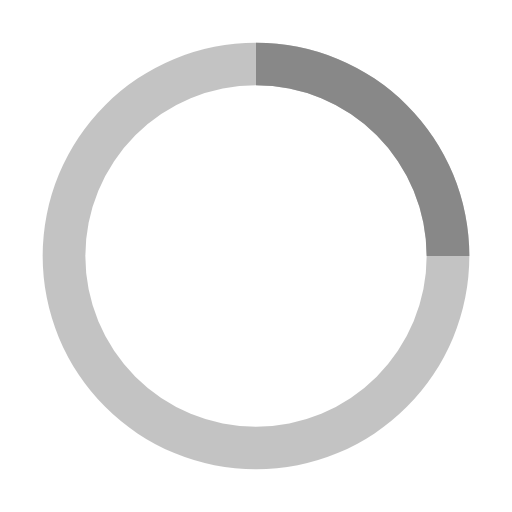
t = 0.00 s
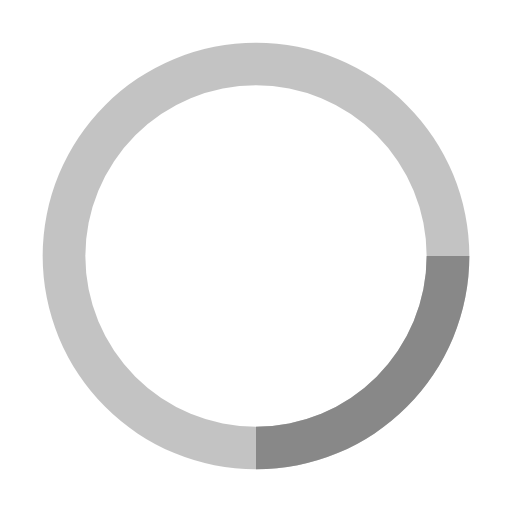
t = 0.25 s
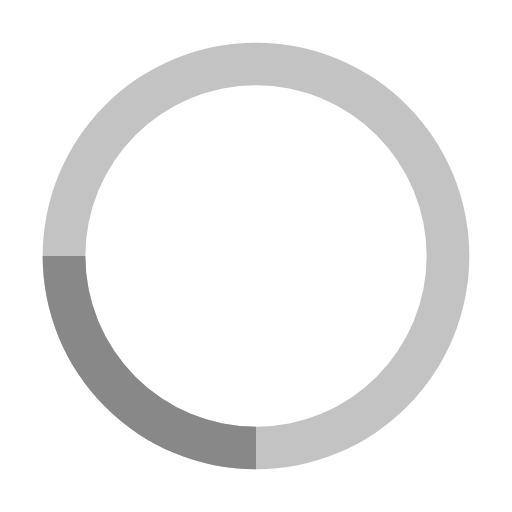
t = 0.50 s
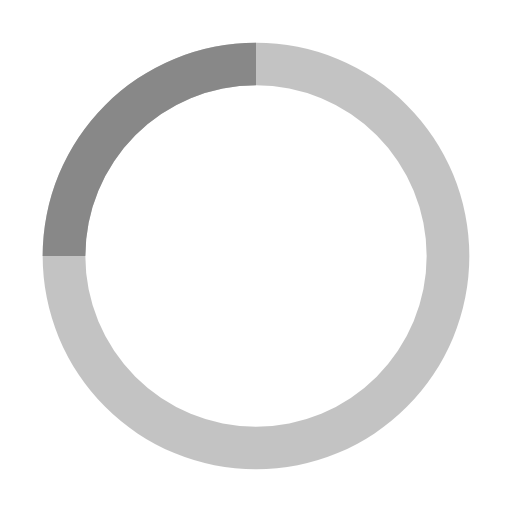
t = 0.75 s

The animated SVG that drew these frames (rendered in a browser with its animation timeline set to each time). Animation: 1 SMIL element (animateTransform=1); one cycle of 1.00 s, repeats indefinitely.

<svg xmlns="http://www.w3.org/2000/svg" width="24" height="24" viewBox="0 0 24 24">
	<path fill="#888" d="M12 2A10 10 0 1 0 22 12A10 10 0 0 0 12 2Zm0 18a8 8 0 1 1 8-8A8 8 0 0 1 12 20Z" opacity="0.5" />
	<path fill="#888" d="M20 12h2A10 10 0 0 0 12 2V4A8 8 0 0 1 20 12Z">
		<animateTransform attributeName="transform" dur="1s" from="0 12 12" repeatCount="indefinite" to="360 12 12" type="rotate" />
	</path>
</svg>
